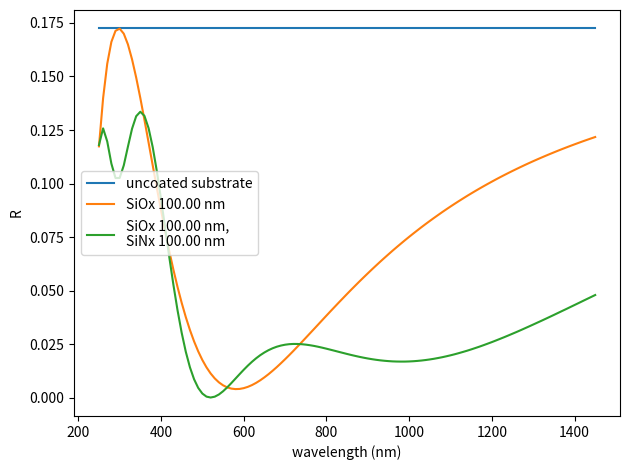

Write Python code to recreate this figure.
# -*- coding: utf-8 -*-
"""
Created on Wed Feb 5 11:08:39 2025
Calculate reflection (average s- and p-polarizations) at normal incidence 
[redacted]
"""

# References:
# [1] https://iopscience.iop.org/article/10.1088/0034-4885/23/1/301/pdf
# [2] Macleod 2018 Thin film optical filters 4th edition

import numpy as np
from matplotlib import pyplot as plt

###############
# user inputs #
###############

# design wavelength of AR coating
wavelen = 532 # nm

# refractive index of air and substrate
n_0 = 1.0  # air
n_s = 2.42 # substrate

# refractive index of thin films (assume purely real between 250-1450 nm)
# low index coating (n_1) should be closer to air (n_0)
# high index coating (n_2) should be closer to substrate (n_s)
n_1 = np.array([1.5074, 1.5024, 1.498, 1.4942, 1.4908, 1.4878, 1.4851, 1.4827, 1.4806, 1.4787, 1.4769, 1.4753, 1.4738, 1.4725, 1.4713, 1.4701, 1.4691, 1.4681, 1.4672, 1.4663, 1.4656, 1.4648, 1.4641, 1.4635, 1.4629, 1.4623, 1.4618, 1.4613, 1.4608, 1.4603, 1.4599, 1.4595, 1.4591, 1.4587, 1.4584, 1.458, 1.4577, 1.4574, 1.4571, 1.4568, 1.4565, 1.4563, 1.456, 1.4558, 1.4555, 1.4553, 1.4551, 1.4549, 1.4546, 1.4544, 1.4542, 1.454, 1.4539, 1.4537, 1.4535, 1.4533, 1.4531, 1.453, 1.4528, 1.4527, 1.4525, 1.4523, 1.4522, 1.452, 1.4519, 1.4518, 1.4516, 1.4515, 1.4513, 1.4512, 1.4511, 1.4509, 1.4508, 1.4507, 1.4505, 1.4504, 1.4503, 1.4502, 1.45, 1.4499, 1.4498, 1.4497, 1.4496, 1.4494, 1.4493, 1.4492, 1.4491, 1.449, 1.4489, 1.4487, 1.4486, 1.4485, 1.4484, 1.4483, 1.4482, 1.4481, 1.4479, 1.4478, 1.4477, 1.4476, 1.4475, 1.4474, 1.4473, 1.4471, 1.447, 1.4469, 1.4468, 1.4467, 1.4466, 1.4465, 1.4464, 1.4462, 1.4461, 1.446, 1.4459, 1.4458, 1.4457, 1.4455, 1.4454, 1.4453, 1.4452]) # SiOx PECVD
n_2 = np.array([2.2714, 2.238, 2.2112, 2.1893, 2.171, 2.1555, 2.1422, 2.1306, 2.1204, 2.1114, 2.1034, 2.0963, 2.0898, 2.084, 2.0787, 2.0739, 2.0695, 2.0654, 2.0617, 2.0583, 2.0551, 2.0522, 2.0494, 2.0469, 2.0445, 2.0423, 2.0402, 2.0383, 2.0364, 2.0348, 2.0331, 2.0316, 2.0301, 2.0287, 2.0275, 2.0262, 2.025, 2.0239, 2.0228, 2.0218, 2.0209, 2.02, 2.0191, 2.0182, 2.0174, 2.0166, 2.0158, 2.0152, 2.0145, 2.0138, 2.0132, 2.0125, 2.0119, 2.0114, 2.0108, 2.0102, 2.0097, 2.0092, 2.0087, 2.0083, 2.0078, 2.0074, 2.0069, 2.0065, 2.0061, 2.0056, 2.0053, 2.0049, 2.0045, 2.0042, 2.0038, 2.0034, 2.0031, 2.0028, 2.0024, 2.0021, 2.0018, 2.0015, 2.0012, 2.0009, 2.0006, 2.0003, 2.0001, 1.9997, 1.9995, 1.9992, 1.9989, 1.9987, 1.9985, 1.9981, 1.9979, 1.9977, 1.9974, 1.9972, 1.997, 1.9967, 1.9965, 1.9963, 1.996, 1.9958, 1.9956, 1.9953, 1.9951, 1.9949, 1.9947, 1.9945, 1.9943, 1.994, 1.9938, 1.9936, 1.9934, 1.9932, 1.993, 1.9927, 1.9926, 1.9924, 1.9922, 1.992, 1.9918, 1.9916, 1.9914])

# thickness of thin films
# generally, we want to satisfy the quater-wave condition for destructive interference:
# t = wavelen / 4 / n_1@wavelen
t_1 = 100 # nm
t_2 = 100 # nm 

###############
# Definitions #
###############

# refractive index array setup
if type(n_s) == np.ndarray:
	n_0 = np.array( [ n_0 ] * len(wavelens) )

# plot set up
fig, ax = plt.subplots()
wavelens = np.arange(start=250.0, stop=1460.0, step=10.0)

def r(ni, nf):
	""" 
	Fresnel's coefficient at normal incidence (phi = 0).
	(reflection is this coefficient squared, R=r^2, r is real).
	(Ref. [1] equations 8 and 10)
	"""
	return (ni-nf)/(ni+nf)


################
# Calculations #
################

### R without thin film coating (air-substrate interface)
# R = Fresnel's coefficient squared
# refractive index is real so it is simply r-squared
R_substrate = np.array( [r(n_0, n_s)**2] * len(wavelens) ) 


### R with thin film coating
# calculated using transfer matrix method
# from Ref. [1] equation 16 (or 38) and 15 
# assumes normal incidence, phi = 0, cos(phi)=1 in equation 15

##### single SiOx coating
r1 = r(n_0, n_1)                            # real array, Fresnel's coefficient at air-coating1 interface
r2 = r(n_1, n_s)                            # real array, Fresnel's coefficient at coating1-substrate interface

R_single = []
for i, wave in enumerate(wavelens): 
	delta1 = 2*np.pi*t_1*n_1[i]/wave
	
	exp_pos1 = np.exp(1j*delta1)
	exp_neg1 = np.exp(-1j*delta1)

	M1 = np.array([[exp_pos1, r2[i]*exp_neg1], [r2[i]*exp_pos1, exp_neg1]])
	
	# For reflection off air-SiO2 interface:
	# amplitude of incoming E field = 1, amplitude of reflected = r(n_0, n_1)
	E1_vector = np.array([[1], [r1[i]]]) 
	E2_vector = M1@E1_vector
	
	num = E2_vector[1][0]*E2_vector[1][0].conj()
	den = E2_vector[0][0]*E2_vector[0][0].conj()
	
	if np.isreal(num) and np.isreal(den):
		R_single += [num/den] 
	
	else: 
		print('Error: complex square not real at {wave:.2f} nm!')
		break

R_single = np.array(R_single)


##### R with SiOx/SiNx coating 
r01 = r(n_0, n_1)    # real array, Fresnel's coefficient at air-coating1 interface
r12 = r(n_1, n_2)    # real array, Fresnel's coefficient at coating1-2 interface
r23 = r(n_2, n_s)    # real array, Fresnel's coefficient at coating2-substrate interface

R_double = []
for i, wave in enumerate(wavelens): 
	delta1 = 2*np.pi*t_1*n_1[i]/wave
	delta2 = 2*np.pi*t_2*n_2[i]/wave
	
	exp_pos1 = np.exp(1j*delta1)
	exp_neg1 = np.exp(-1j*delta1)
	exp_pos2 = np.exp(1j*delta2)
	exp_neg2 = np.exp(-1j*delta2)
	
	M1 = np.array([[exp_pos1, r12[i]*exp_neg1], [r12[i]*exp_pos1, exp_neg1]])
	M2 = np.array([[exp_pos2, r23[i]*exp_neg2], [r23[i]*exp_pos2, exp_neg2]])
	
	# For reflection off air-SiO2 interface:
	# amplitude of incoming E field = 1, amplitude of reflected = r(n_0, n_1)
	E1_vector = np.array([[1], [r01[i]]])
	E3_vector = M2@M1@E1_vector
	
	num = E3_vector[1][0]*E3_vector[1][0].conj()
	den = E3_vector[0][0]*E3_vector[0][0].conj()
	
	if np.isreal(num) and np.isreal(den):
		R_double += [num/den] 

	else: 
		print('Error: complex square not real at {wave:.2f} nm!')
		break

R_double = np.array(R_double)


########
# plot #
########

ax.plot(wavelens, R_substrate)
ax.plot(wavelens, R_single)
ax.plot(wavelens, R_double)

ax.set(xlabel='wavelength (nm)', ylabel='R')
ax.legend(['uncoated substrate', f'SiOx {t_1:.2f} nm', f'SiOx {t_1:.2f} nm,\nSiNx {t_2:.2f} nm'])

fig.tight_layout()
fig.show()



